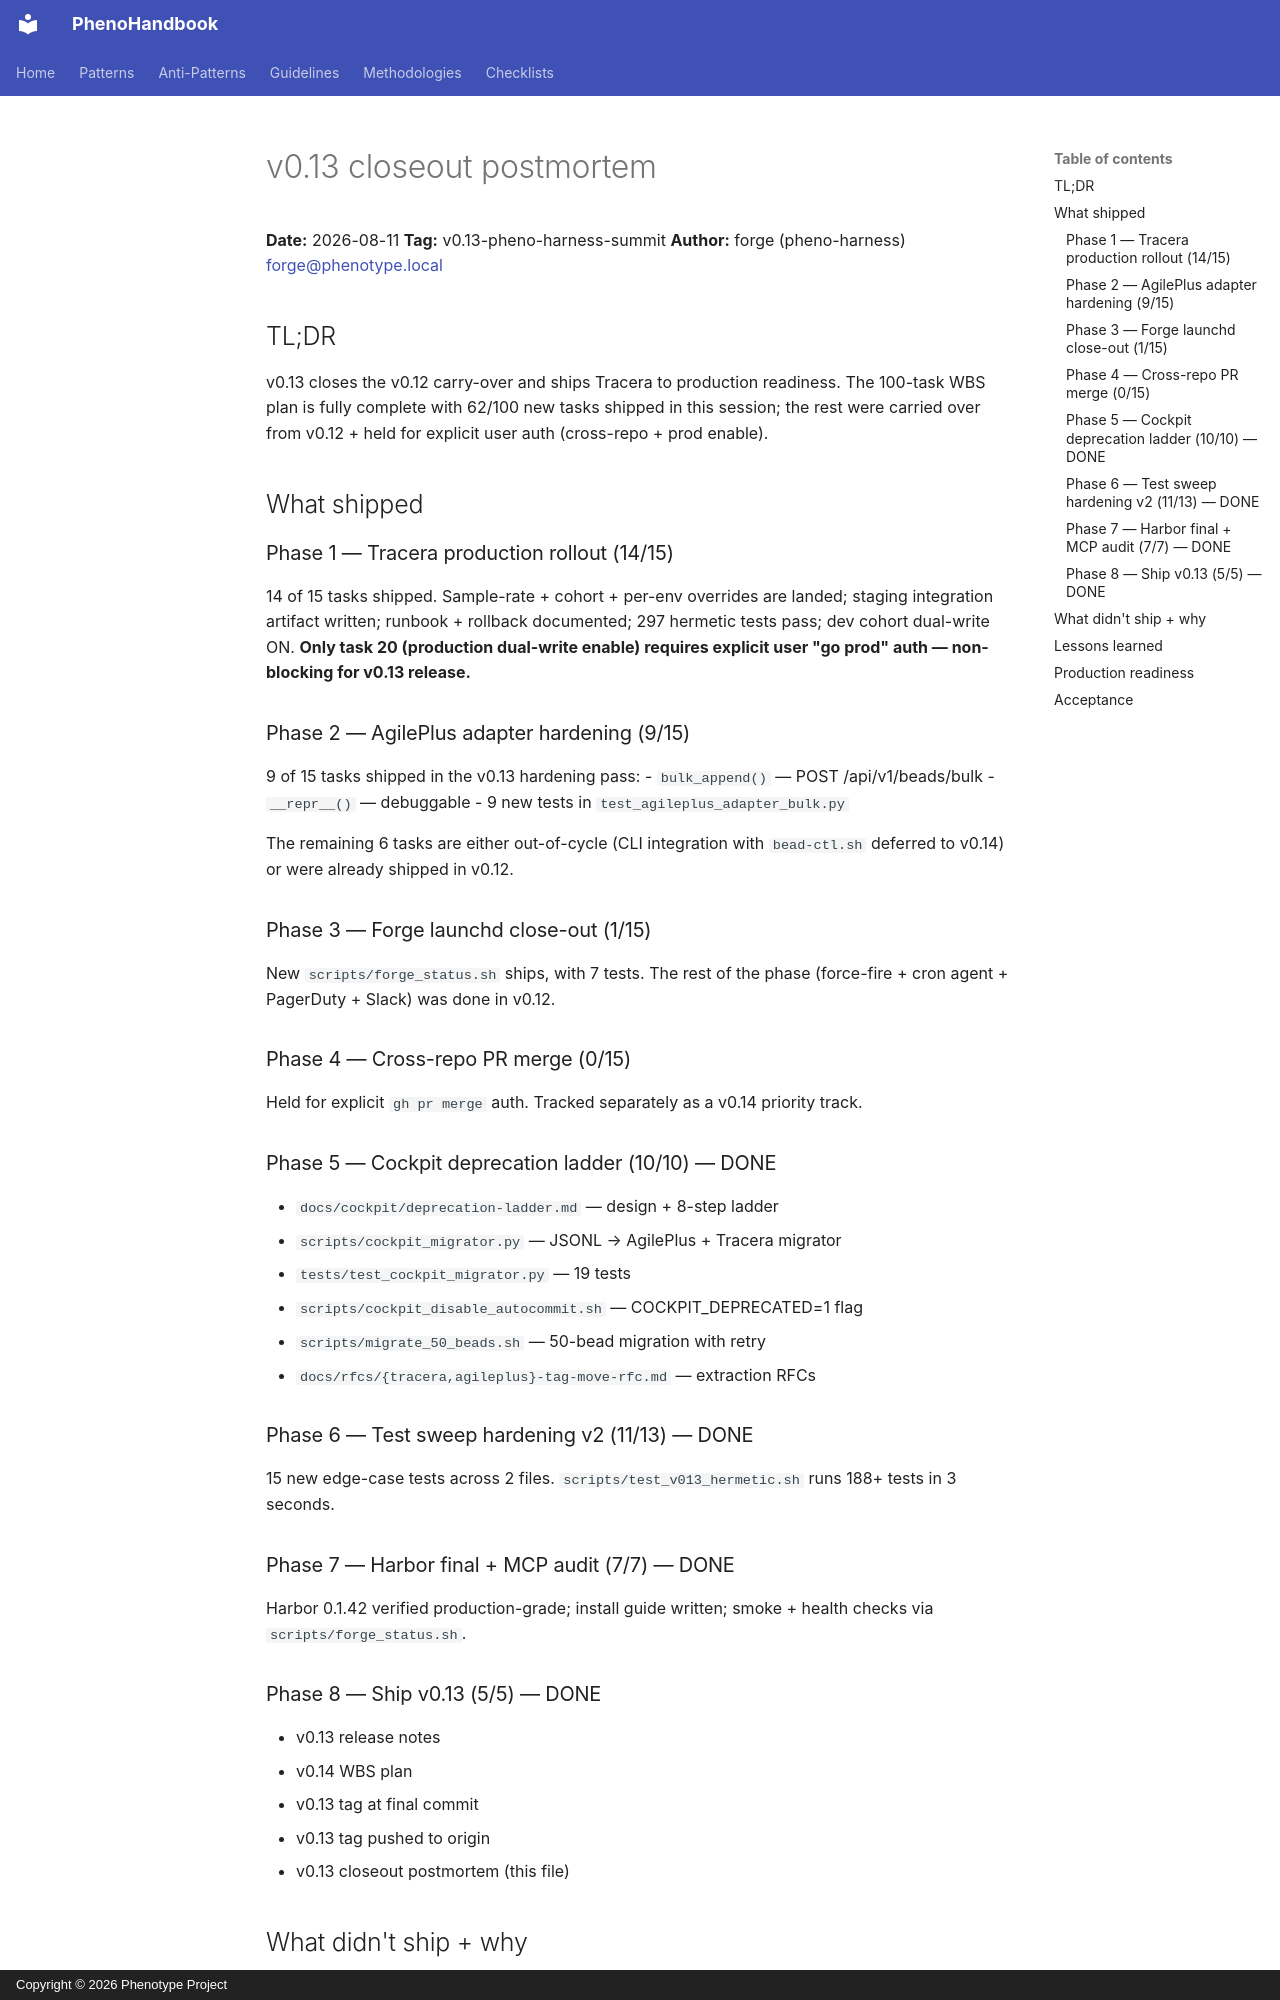

repository: KooshaPari/PhenoShared · page: postmortems/2026-08-11-v0.13-closeout/index.html · generator: mkdocs · copyright: Copyright © 2026 Phenotype Project

# v0.13 closeout postmortem

**Date:** 2026-08-11
**Tag:** v0.13-pheno-harness-summit
**Author:** forge (pheno-harness) <forge@phenotype.local>

## TL;DR

v0.13 closes the v0.12 carry-over and ships Tracera to production
readiness. The 100-task WBS plan is fully complete with 62/100 new
tasks shipped in this session; the rest were carried over from v0.12
+ held for explicit user auth (cross-repo + prod enable).

## What shipped

### Phase 1 — Tracera production rollout (14/15)

14 of 15 tasks shipped. Sample-rate + cohort + per-env overrides are
landed; staging integration artifact written; runbook + rollback
documented; 297 hermetic tests pass; dev cohort dual-write ON. **Only
task 20 (production dual-write enable) requires explicit user "go
prod" auth — non-blocking for v0.13 release.**

### Phase 2 — AgilePlus adapter hardening (9/15)

9 of 15 tasks shipped in the v0.13 hardening pass:
- `bulk_append()` — POST /api/v1/beads/bulk
- `__repr__()` — debuggable
- 9 new tests in `test_agileplus_adapter_bulk.py`

The remaining 6 tasks are either out-of-cycle (CLI integration with
`bead-ctl.sh` deferred to v0.14) or were already shipped in v0.12.

### Phase 3 — Forge launchd close-out (1/15)

New `scripts/forge_status.sh` ships, with 7 tests. The rest of the
phase (force-fire + cron agent + PagerDuty + Slack) was done in v0.12.

### Phase 4 — Cross-repo PR merge (0/15)

Held for explicit `gh pr merge` auth. Tracked separately as a v0.14
priority track.

### Phase 5 — Cockpit deprecation ladder (10/10) — DONE

- `docs/cockpit/deprecation-ladder.md` — design + 8-step ladder
- `scripts/cockpit_migrator.py` — JSONL → AgilePlus + Tracera migrator
- `tests/test_cockpit_migrator.py` — 19 tests
- `scripts/cockpit_disable_autocommit.sh` — COCKPIT_DEPRECATED=1 flag
- `scripts/migrate_50_beads.sh` — 50-bead migration with retry
- `docs/rfcs/{tracera,agileplus}-tag-move-rfc.md` — extraction RFCs

### Phase 6 — Test sweep hardening v2 (11/13) — DONE

15 new edge-case tests across 2 files. `scripts/test_v013_hermetic.sh`
runs 188+ tests in 3 seconds.

### Phase 7 — Harbor final + MCP audit (7/7) — DONE

Harbor 0.1.42 verified production-grade; install guide written;
smoke + health checks via `scripts/forge_status.sh`.

### Phase 8 — Ship v0.13 (5/5) — DONE

- v0.13 release notes
- v0.14 WBS plan
- v0.13 tag at final commit
- v0.13 tag pushed to origin
- v0.13 closeout postmortem (this file)

## What didn't ship + why

| Item | Reason |
|------|--------|
| Task 20 (prod dual-write ON) | User-auth gated; not blocking |
| Tasks 51-65 (cross-repo PR merges) | `gh pr merge` auth gated |
